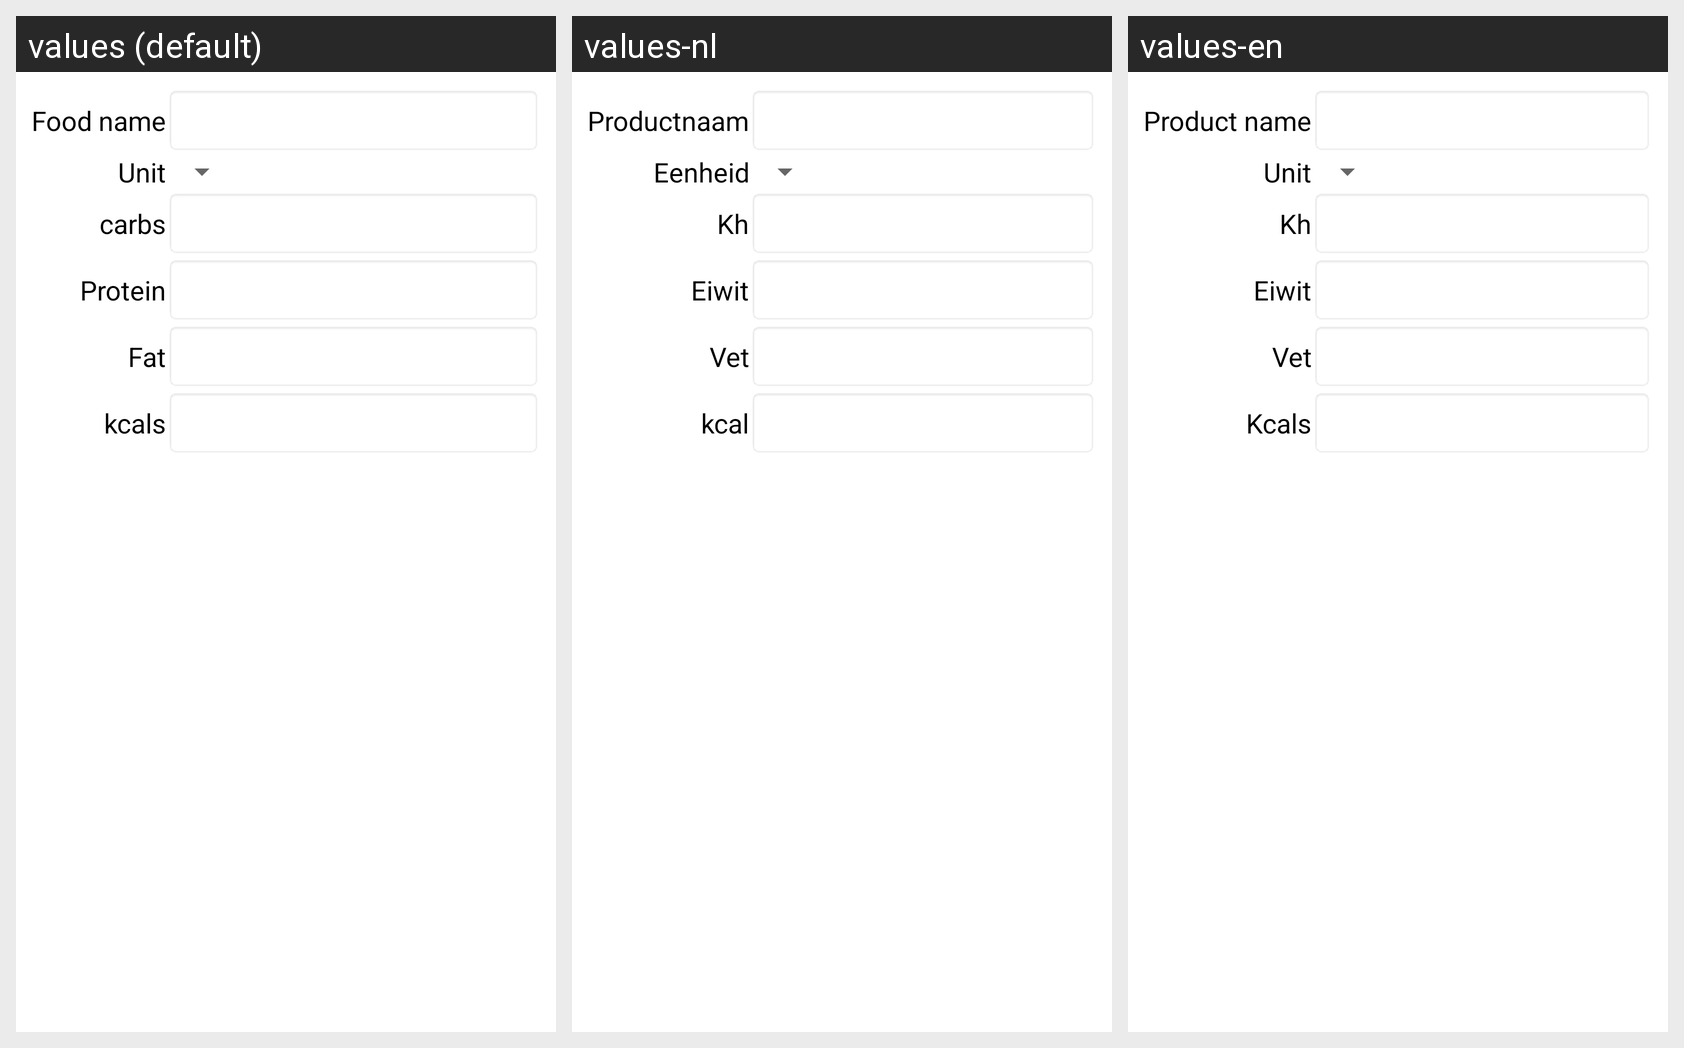

This grid shows one Android layout under several languages. Give, for every string resource on the screen, its name, the default text and each shown locale's text.
Android screen res/layout/show_create_food.xml rendered under 3 locales, left to right: values (default), values-nl, values-en. Device: Nexus 5 (rendered at 1080×1920; each locale shown at half size, 540×960, under a caption strip naming it); theme Theme.MaterialComponents.DayNight.NoActionBar.
Strings drawn on this screen, with the default value and each locale's value (text and hints the layout hard-codes, and strings that could not be matched under every locale, appear in the picture but are not listed):

food_name
  values: Food name
  values-nl: Productnaam
  values-en: Product name

unit
  values: Unit
  values-nl: Eenheid
  values-en: Unit

short_carbs
  values: carbs
  values-nl: Kh
  values-en: Kh

amound_of_protein
  values: Protein
  values-nl: Eiwit
  values-en: Eiwit

amound_of_fat
  values: Fat
  values-nl: Vet
  values-en: Vet

short_kcal
  values: kcals
  values-nl: kcal
  values-en: Kcals
